Dataset: Dataset (GitHub, ahmdfauzrl/Klasifikasi-Jenis-Beras). Classes: IR64 rice medium quality, IR64 rice not feasible, IR64 rice premium quality, Pandan Wangi rice medium quality, Pandan Wangi rice not feasible, Pandan Wangi rice premium quality, Rojolele rice medium quality, Rojolele rice not feasible, Rojolele rice premium quality.

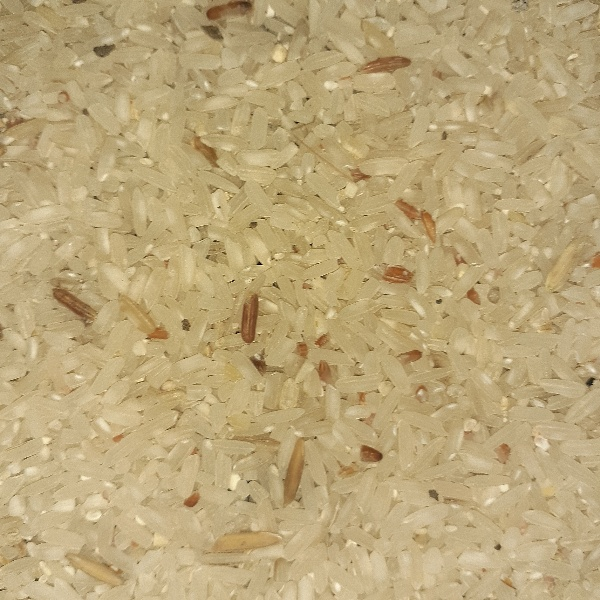
Label: IR64 rice medium quality

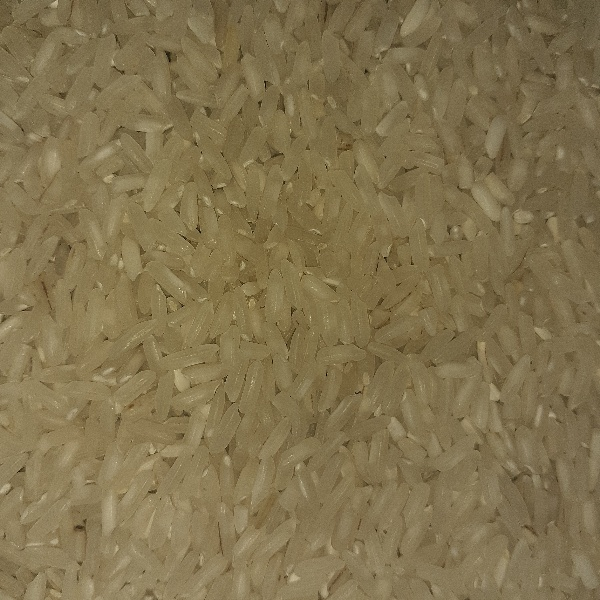
Label: Rojolele rice premium quality

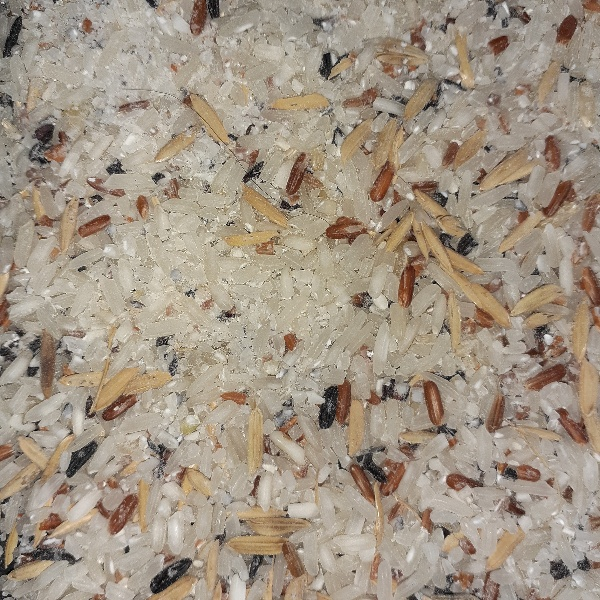
Label: Rojolele rice not feasible

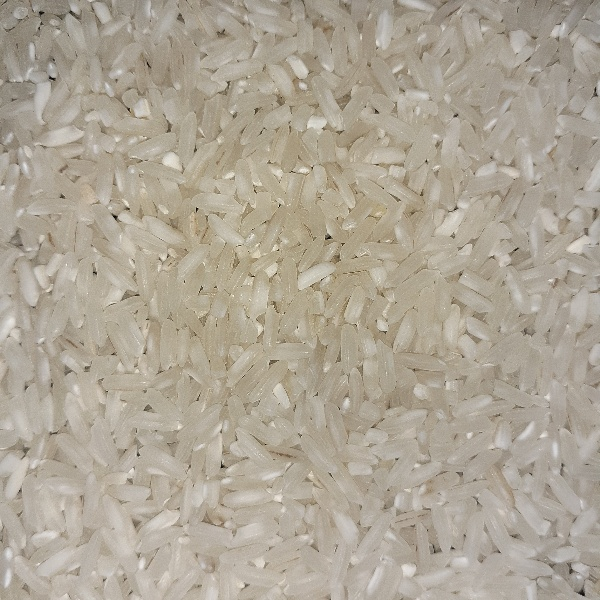
Label: IR64 rice premium quality

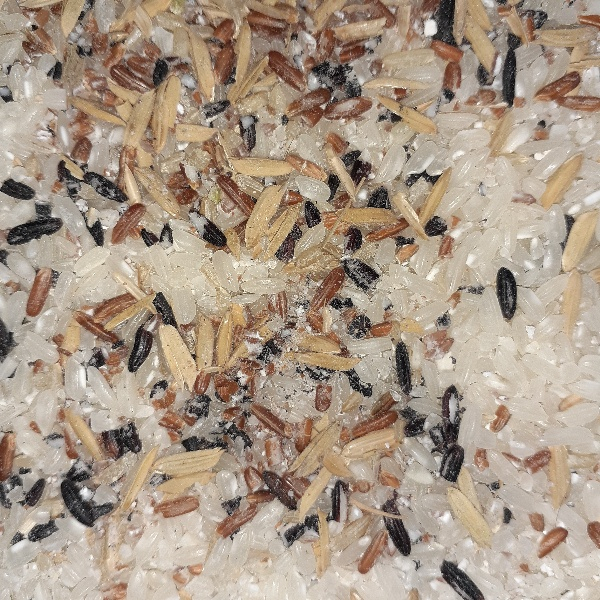
Label: Pandan Wangi rice not feasible

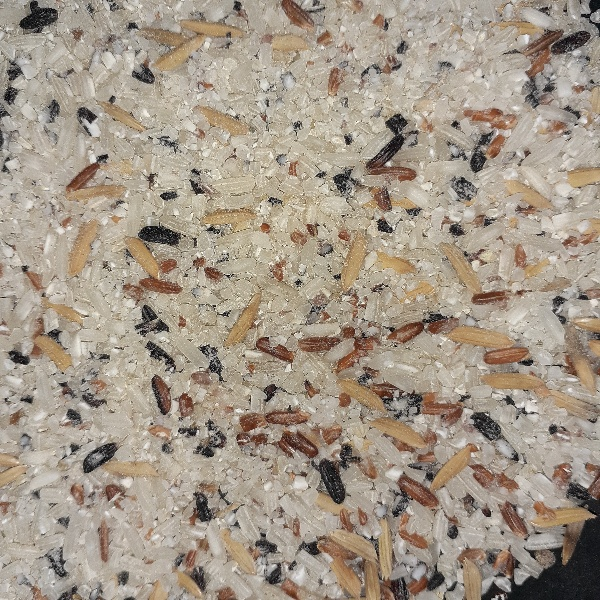
Label: IR64 rice not feasible
